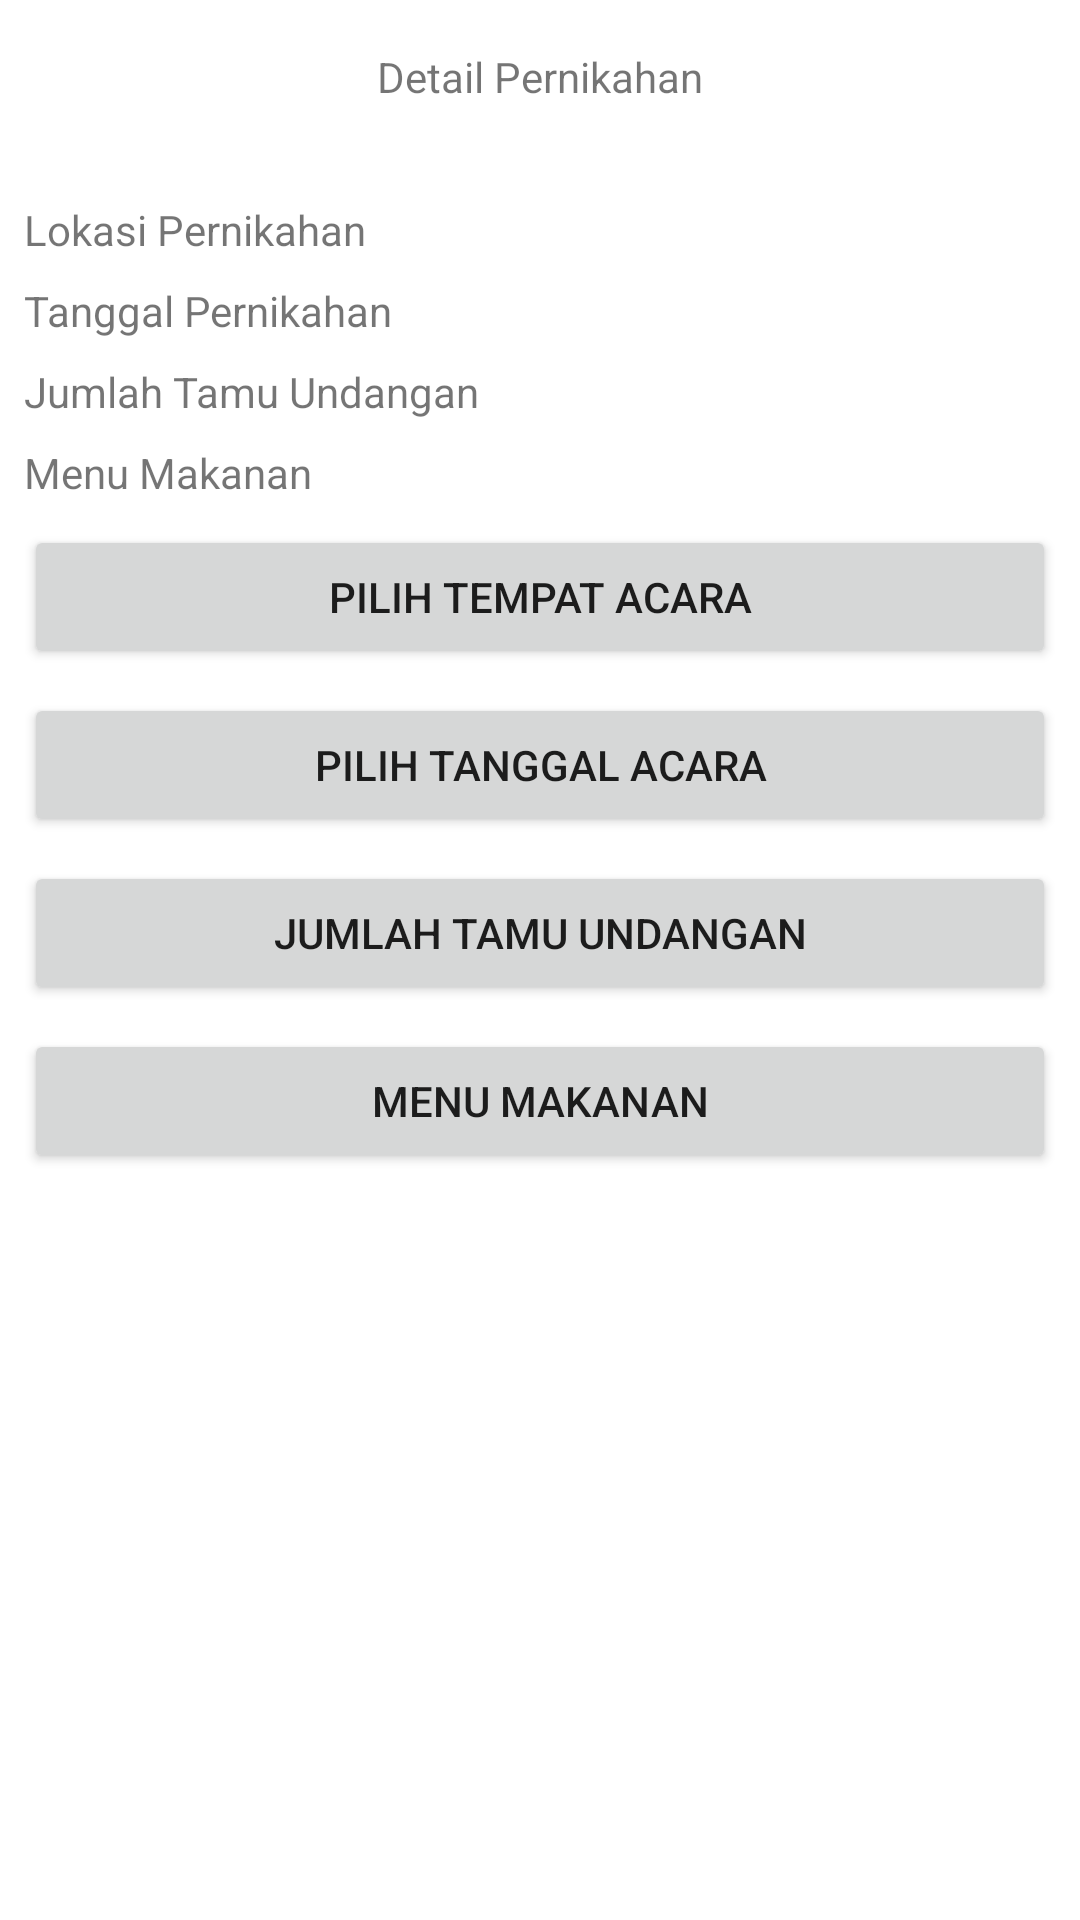

Here is an Android app screen rendered from its layout file. Give the layout XML and the strings, colors and styles it references.
<!-- AndroidManifest.xml: application theme Theme.Andra -->
<!-- res/layout/activity_buatnikahan.xml -->
<?xml version="1.0" encoding="utf-8"?>
<androidx.constraintlayout.widget.ConstraintLayout xmlns:android="http://schemas.android.com/apk/res/android"
    xmlns:app="http://schemas.android.com/apk/res-auto"
    xmlns:tools="http://schemas.android.com/tools"
    android:layout_width="match_parent"
    android:layout_height="match_parent"
    tools:context=".buatnikahan">

    <TextView
        android:id="@+id/textView3"
        android:layout_width="wrap_content"
        android:layout_height="wrap_content"
        android:layout_marginTop="16dp"
        android:text="Detail Pernikahan"
        app:layout_constraintEnd_toEndOf="parent"
        app:layout_constraintStart_toStartOf="parent"
        app:layout_constraintTop_toTopOf="parent" />

    <Button
        android:id="@+id/button7"
        android:layout_width="0dp"
        android:layout_height="wrap_content"
        android:layout_marginStart="8dp"
        android:layout_marginTop="8dp"
        android:layout_marginEnd="8dp"
        android:text="Pilih Tempat Acara"
        app:layout_constraintEnd_toEndOf="parent"
        app:layout_constraintHorizontal_bias="0.0"
        app:layout_constraintStart_toStartOf="parent"
        app:layout_constraintTop_toBottomOf="@+id/textView18" />

    <Button
        android:id="@+id/button8"
        android:layout_width="0dp"
        android:layout_height="wrap_content"
        android:layout_marginStart="8dp"
        android:layout_marginTop="8dp"
        android:layout_marginEnd="8dp"
        android:text="Menu Makanan"
        app:layout_constraintEnd_toEndOf="parent"
        app:layout_constraintStart_toStartOf="parent"
        app:layout_constraintTop_toBottomOf="@+id/button10" />

    <Button
        android:id="@+id/button9"
        android:layout_width="0dp"
        android:layout_height="wrap_content"
        android:layout_marginStart="8dp"
        android:layout_marginTop="8dp"
        android:layout_marginEnd="8dp"
        android:text="Pilih Tanggal Acara"
        app:layout_constraintEnd_toEndOf="parent"
        app:layout_constraintStart_toStartOf="parent"
        app:layout_constraintTop_toBottomOf="@+id/button7" />

    <Button
        android:id="@+id/button10"
        android:layout_width="0dp"
        android:layout_height="wrap_content"
        android:layout_marginStart="8dp"
        android:layout_marginTop="8dp"
        android:layout_marginEnd="8dp"
        android:text="Jumlah Tamu Undangan"
        app:layout_constraintEnd_toEndOf="parent"
        app:layout_constraintStart_toStartOf="parent"
        app:layout_constraintTop_toBottomOf="@+id/button9" />

    <TextView
        android:id="@+id/textView15"
        android:layout_width="wrap_content"
        android:layout_height="wrap_content"
        android:layout_marginStart="8dp"
        android:layout_marginTop="32dp"
        android:text="Lokasi Pernikahan"
        app:layout_constraintStart_toStartOf="parent"
        app:layout_constraintTop_toBottomOf="@+id/textView3" />

    <TextView
        android:id="@+id/textView16"
        android:layout_width="wrap_content"
        android:layout_height="wrap_content"
        android:layout_marginStart="8dp"
        android:layout_marginTop="8dp"
        android:text="Tanggal Pernikahan"
        app:layout_constraintStart_toStartOf="parent"
        app:layout_constraintTop_toBottomOf="@+id/textView15" />

    <TextView
        android:id="@+id/textView17"
        android:layout_width="wrap_content"
        android:layout_height="wrap_content"
        android:layout_marginStart="8dp"
        android:layout_marginTop="8dp"
        android:text="Jumlah Tamu Undangan"
        app:layout_constraintStart_toStartOf="parent"
        app:layout_constraintTop_toBottomOf="@+id/textView16" />

    <TextView
        android:id="@+id/textView18"
        android:layout_width="wrap_content"
        android:layout_height="wrap_content"
        android:layout_marginStart="8dp"
        android:layout_marginTop="8dp"
        android:text="Menu Makanan"
        app:layout_constraintStart_toStartOf="parent"
        app:layout_constraintTop_toBottomOf="@+id/textView17" />

</androidx.constraintlayout.widget.ConstraintLayout>
<!-- resources referenced by this layout -->
<resources>
  <style name="Theme.Andra" parent="Theme.MaterialComponents.DayNight.DarkActionBar">
          
          <item name="colorPrimary">@color/purple_500</item>
          <item name="colorPrimaryVariant">@color/purple_700</item>
          <item name="colorOnPrimary">@color/white</item>
          
          <item name="colorSecondary">@color/teal_200</item>
          <item name="colorSecondaryVariant">@color/teal_700</item>
          <item name="colorOnSecondary">@color/black</item>
          
          <item name="android:statusBarColor" tools:targetApi="l">?attr/colorPrimaryVariant</item>
          
      </style>
  <!-- not gathered from this repository: default colours our renderer supplied (Android Studio template values) -->
  <color name="purple_500">#FF6200EE</color>
  <color name="purple_700">#FF3700B3</color>
  <color name="teal_200">#FF03DAC5</color>
  <color name="teal_700">#FF018786</color>
  <color name="black">#FF000000</color>
  <color name="white">#FFFFFFFF</color>
</resources>
